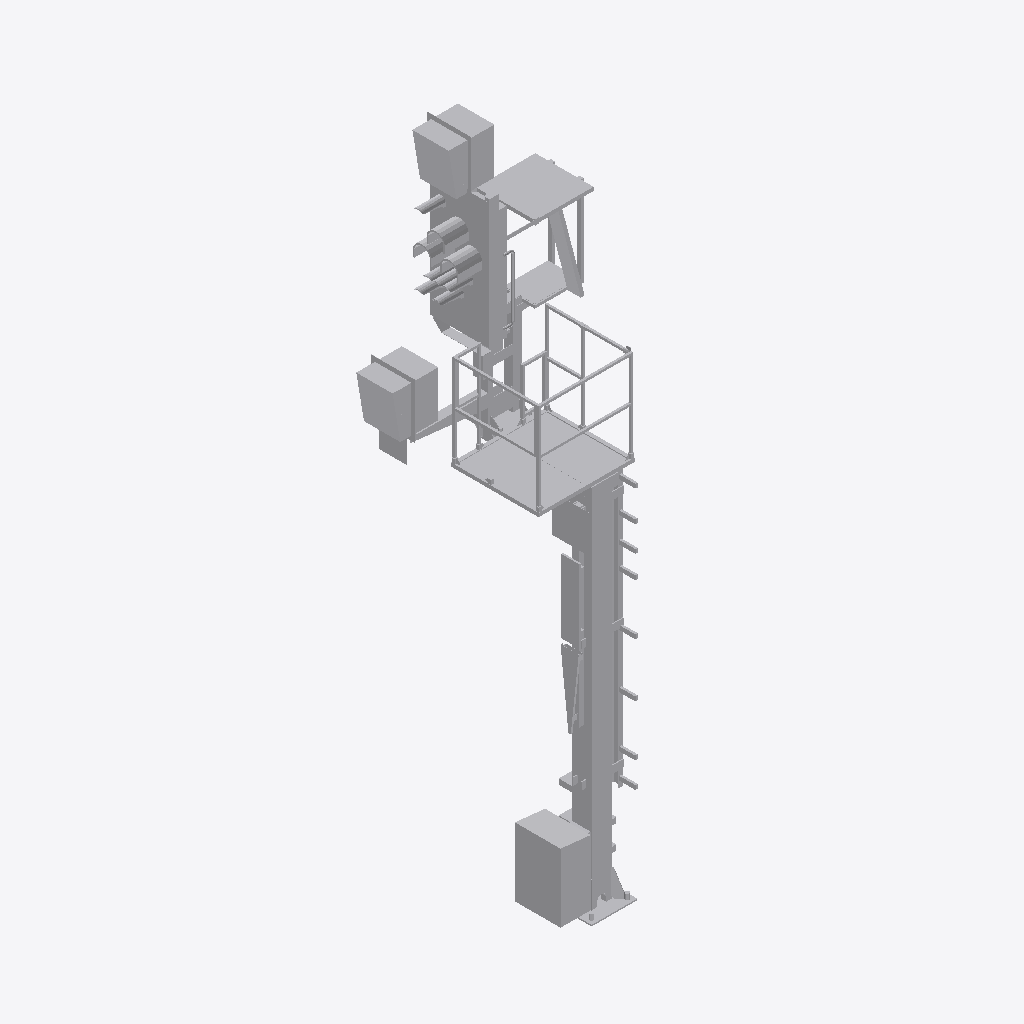
Isometric view of an IFC building model (IFC-SPF (STEP), schema IFC4, length unit metre), seen from the south-west, elements coloured by IFC class: 1 other element (light grey).
Extent 2.1 m × 1.6 m × 7.1 m (x, y, z). Storeys (1): Ebene 1 at 0.00 m. Elements (1): 1 IfcBuildingElementProxy.

HEADER;
FILE_DESCRIPTION(('ViewDefinition [ReferenceView_V1.1]'),'2;1');
FILE_NAME('','2022-09-20T14:30:09',(''),(''),'The EXPRESS Data Manager Version 5.02.0100.07 : ','20211019_1515(x64) - Exporter 20.2.60.15 - Defau','');
FILE_SCHEMA(('IFC4'));
ENDSEC;
DATA;
#107=IFCPROJECT('3i6WwfY_n3M8pCMdjkmwx1',#42,'',$,$,'','',(#98),#93);
#25041=IFCSITE('3i6WwfY_n3M8pCMdjkmwx3',#42,'Default',$,$,#25038,$,$,.ELEMENT.,(42,24,53,508911),(-71,-15,-29,-58837),0.0,$,$);
#122=IFCBUILDING('3i6WwfY_n3M8pCMdjkmwx0',#42,'',$,$,#33,$,'',.ELEMENT.,$,$,$);
#135=IFCBUILDINGSTOREY('3i6WwfY_n3M8pCMdkHF5U_',#42,'Ebene 1',$,'Ebene:Ebene 1',#133,$,'Ebene 1',.ELEMENT.,0.0);
#24918=IFCBUILDINGELEMENTPROXY('1tVOwFPwH9VhzLay8CZ9ai',#42,'S 8000.5.7-9_M4100-A1000-Zu-HS-Zo-R_LOD400-500:S 8000.5.7-9_M4100-A1000-Zu-HS-Zo-R_LOD400-500:3349',$,'S 8000.5.7-9_M4100-A1000-Zu-HS-Zo-R_LOD400-500:S 8000.5.7-9_M4100-A1000-Zu-HS-Zo-R_LOD400-500',#24916,#24910,'3349',$);
ENDSEC;
